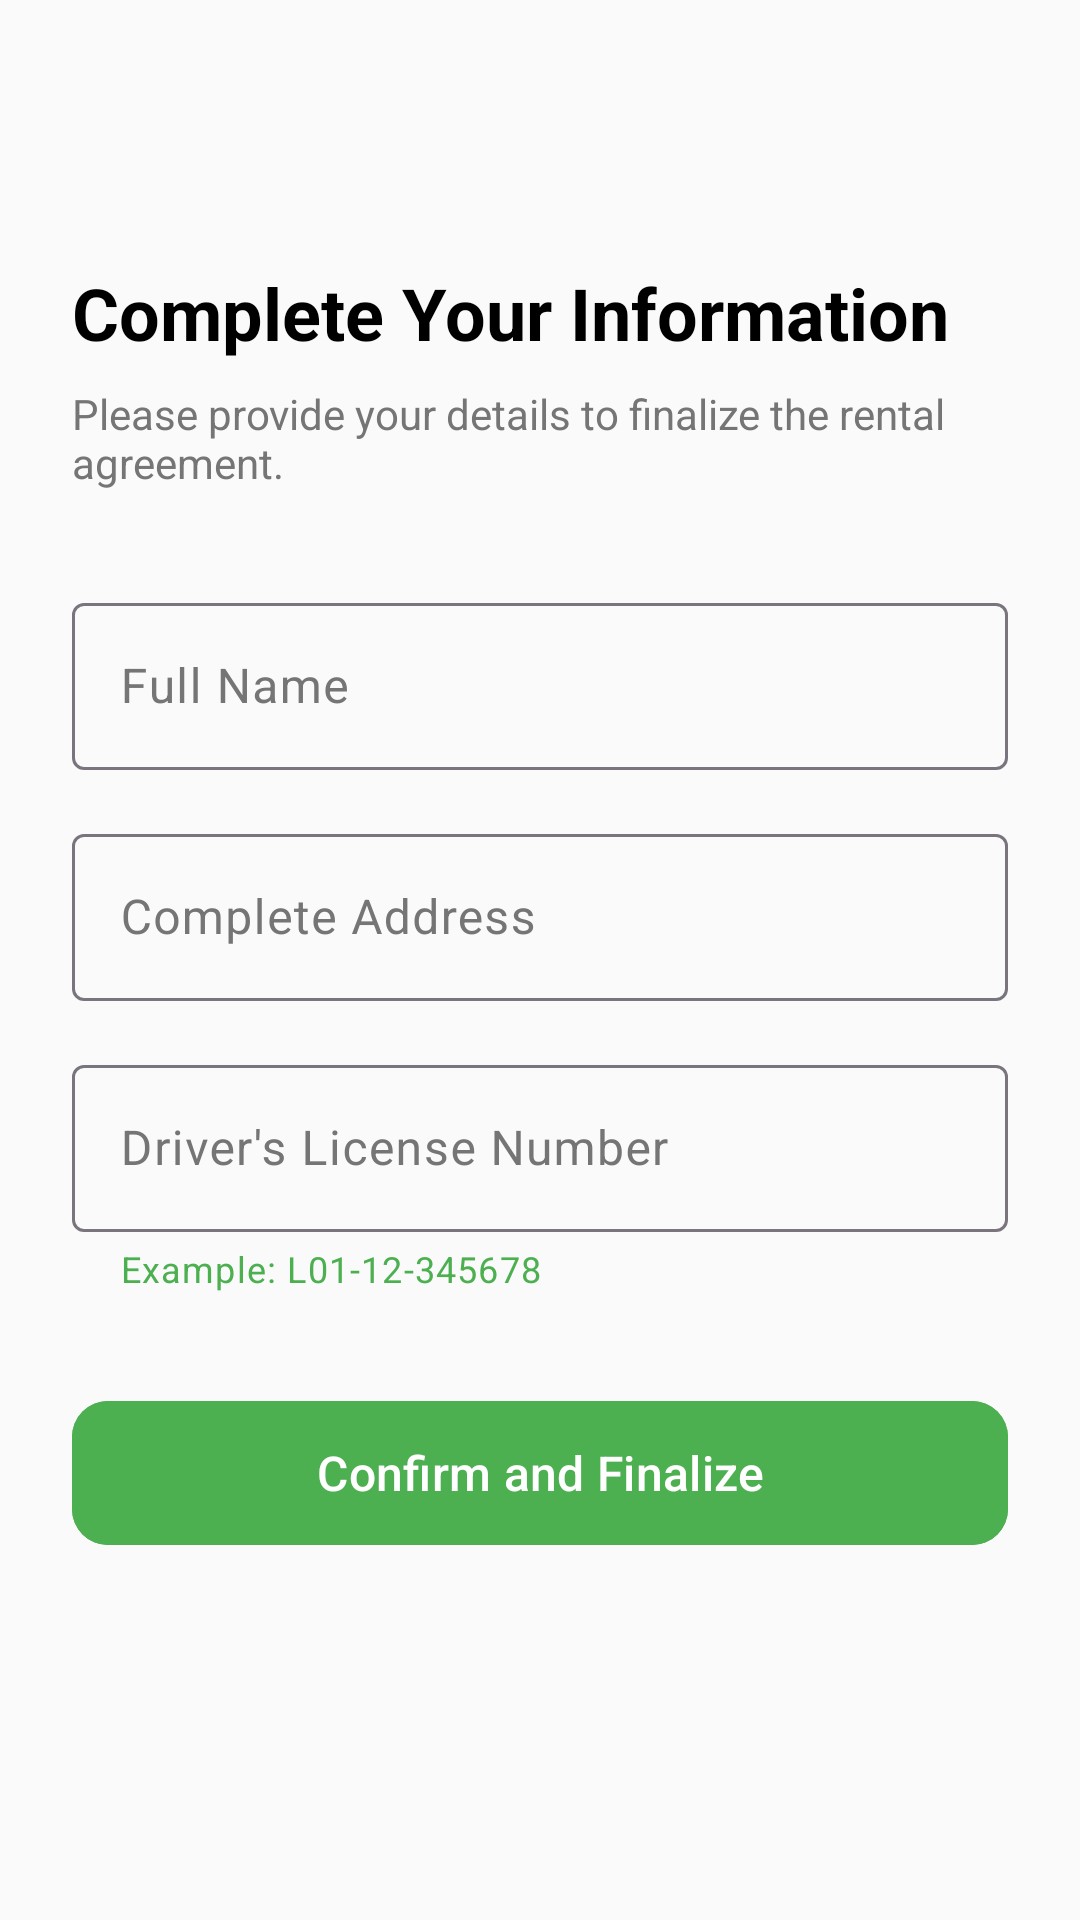

Layout XML and referenced resources for this Android screen:
<!-- AndroidManifest.xml: application theme Theme.RentA -->
<!-- res/layout/activity_booking_details.xml -->
<?xml version="1.0" encoding="utf-8"?>
<LinearLayout xmlns:android="http://schemas.android.com/apk/res/android"
    xmlns:app="http://schemas.android.com/apk/res-auto"
    android:layout_width="match_parent"
    android:layout_height="match_parent"
    android:orientation="vertical"
    android:background="@color/background">

    <androidx.appcompat.widget.Toolbar
        android:id="@+id/toolbar"
        android:layout_width="match_parent"
        android:layout_height="?attr/actionBarSize"
        android:background="@android:color/transparent"
        app:navigationIcon="@drawable/ic_back" />

    <ScrollView
        android:layout_width="match_parent"
        android:layout_height="match_parent"
        android:fillViewport="true">

        <LinearLayout
            android:layout_width="match_parent"
            android:layout_height="wrap_content"
            android:orientation="vertical"
            android:padding="24dp">

            <TextView
                android:layout_width="wrap_content"
                android:layout_height="wrap_content"
                android:text="Complete Your Information"
                android:textSize="24sp"
                android:textStyle="bold"
                android:textColor="@color/black"
                android:layout_marginBottom="8dp"/>

            <TextView
                android:layout_width="wrap_content"
                android:layout_height="wrap_content"
                android:text="Please provide your details to finalize the rental agreement."
                android:textColor="@color/text_secondary"
                android:layout_marginBottom="32dp"/>

            <com.google.android.material.textfield.TextInputLayout
                android:id="@+id/nameLayout"
                style="@style/Widget.Material3.TextInputLayout.OutlinedBox"
                android:layout_width="match_parent"
                android:layout_height="wrap_content"
                android:layout_marginBottom="16dp"
                android:hint="Full Name">
                <com.google.android.material.textfield.TextInputEditText
                    android:id="@+id/customerNameEdit"
                    android:layout_width="match_parent"
                    android:layout_height="wrap_content"
                    android:inputType="textPersonName"/>
            </com.google.android.material.textfield.TextInputLayout>

            <com.google.android.material.textfield.TextInputLayout
                android:id="@+id/addressLayout"
                style="@style/Widget.Material3.TextInputLayout.OutlinedBox"
                android:layout_width="match_parent"
                android:layout_height="wrap_content"
                android:layout_marginBottom="16dp"
                android:hint="Complete Address">
                <com.google.android.material.textfield.TextInputEditText
                    android:id="@+id/addressEdit"
                    android:layout_width="match_parent"
                    android:layout_height="wrap_content"
                    android:inputType="textPostalAddress"/>
            </com.google.android.material.textfield.TextInputLayout>

            <com.google.android.material.textfield.TextInputLayout
                android:id="@+id/licenseLayout"
                style="@style/Widget.Material3.TextInputLayout.OutlinedBox"
                android:layout_width="match_parent"
                android:layout_height="wrap_content"
                android:layout_marginBottom="32dp"
                android:hint="Driver's License Number"
                app:helperText="Example: L01-12-345678"
                app:helperTextTextColor="@color/primary"
                app:startIconDrawable="@drawable/ic_profile"
                app:startIconTint="@color/primary">
                <com.google.android.material.textfield.TextInputEditText
                    android:id="@+id/licenseEdit"
                    android:layout_width="match_parent"
                    android:layout_height="wrap_content"
                    android:inputType="textCapCharacters"
                    android:maxLength="13"/>
            </com.google.android.material.textfield.TextInputLayout>

            <com.google.android.material.button.MaterialButton
                android:id="@+id/completeBookingBtn"
                android:layout_width="match_parent"
                android:layout_height="56dp"
                android:text="Confirm and Finalize"
                android:textAllCaps="false"
                android:textSize="16sp"
                app:cornerRadius="12dp"
                android:backgroundTint="@color/primary"
                android:textColor="@color/white"/>

        </LinearLayout>
    </ScrollView>
</LinearLayout>
<!-- resources referenced by this layout -->
<resources>
  <color name="background">#FAFAFA</color>
  <color name="black">#000000</color>
  <color name="primary">#4CAF50</color>
  <color name="text_secondary">#757575</color>
  <color name="white">#FFFFFF</color>
  <style name="Theme.RentA" parent="Base.Theme.RentA" />
  <style name="Base.Theme.RentA" parent="Theme.Material3.DayNight.NoActionBar">
          <item name="colorPrimary">@color/primary</item>
          <item name="colorOnPrimary">@color/onPrimary</item>
          <item name="colorPrimaryContainer">@color/primaryContainer</item>
          <item name="colorOnPrimaryContainer">@color/onPrimaryContainer</item>
          <item name="colorSecondary">@color/secondary</item>
          <item name="colorOnSecondary">@color/onSecondary</item>
          <item name="android:windowBackground">@color/background</item>
          <item name="android:statusBarColor">@color/white</item>
          <item name="android:windowLightStatusBar">true</item>
  
          <item name="colorSurface">@color/surface</item>
          <item name="colorOnSurface">@color/onSurface</item>
          <item name="colorOnSurfaceVariant">@color/text_secondary</item>
          <item name="colorOnBackground">@color/onBackground</item>
          <item name="colorControlNormal">@color/text_secondary</item>
      </style>
  <color name="onPrimary">#FFFFFF</color>
  <color name="primaryContainer">#C8E6C9</color>
  <color name="onPrimaryContainer">#1B5E20</color>
  <color name="secondary">#5D6248</color>
  <color name="onSecondary">#FFFFFF</color>
  <color name="surface">#FFFFFF</color>
  <color name="onSurface">#1C1C17</color>
  <color name="onBackground">#1C1C17</color>
</resources>
